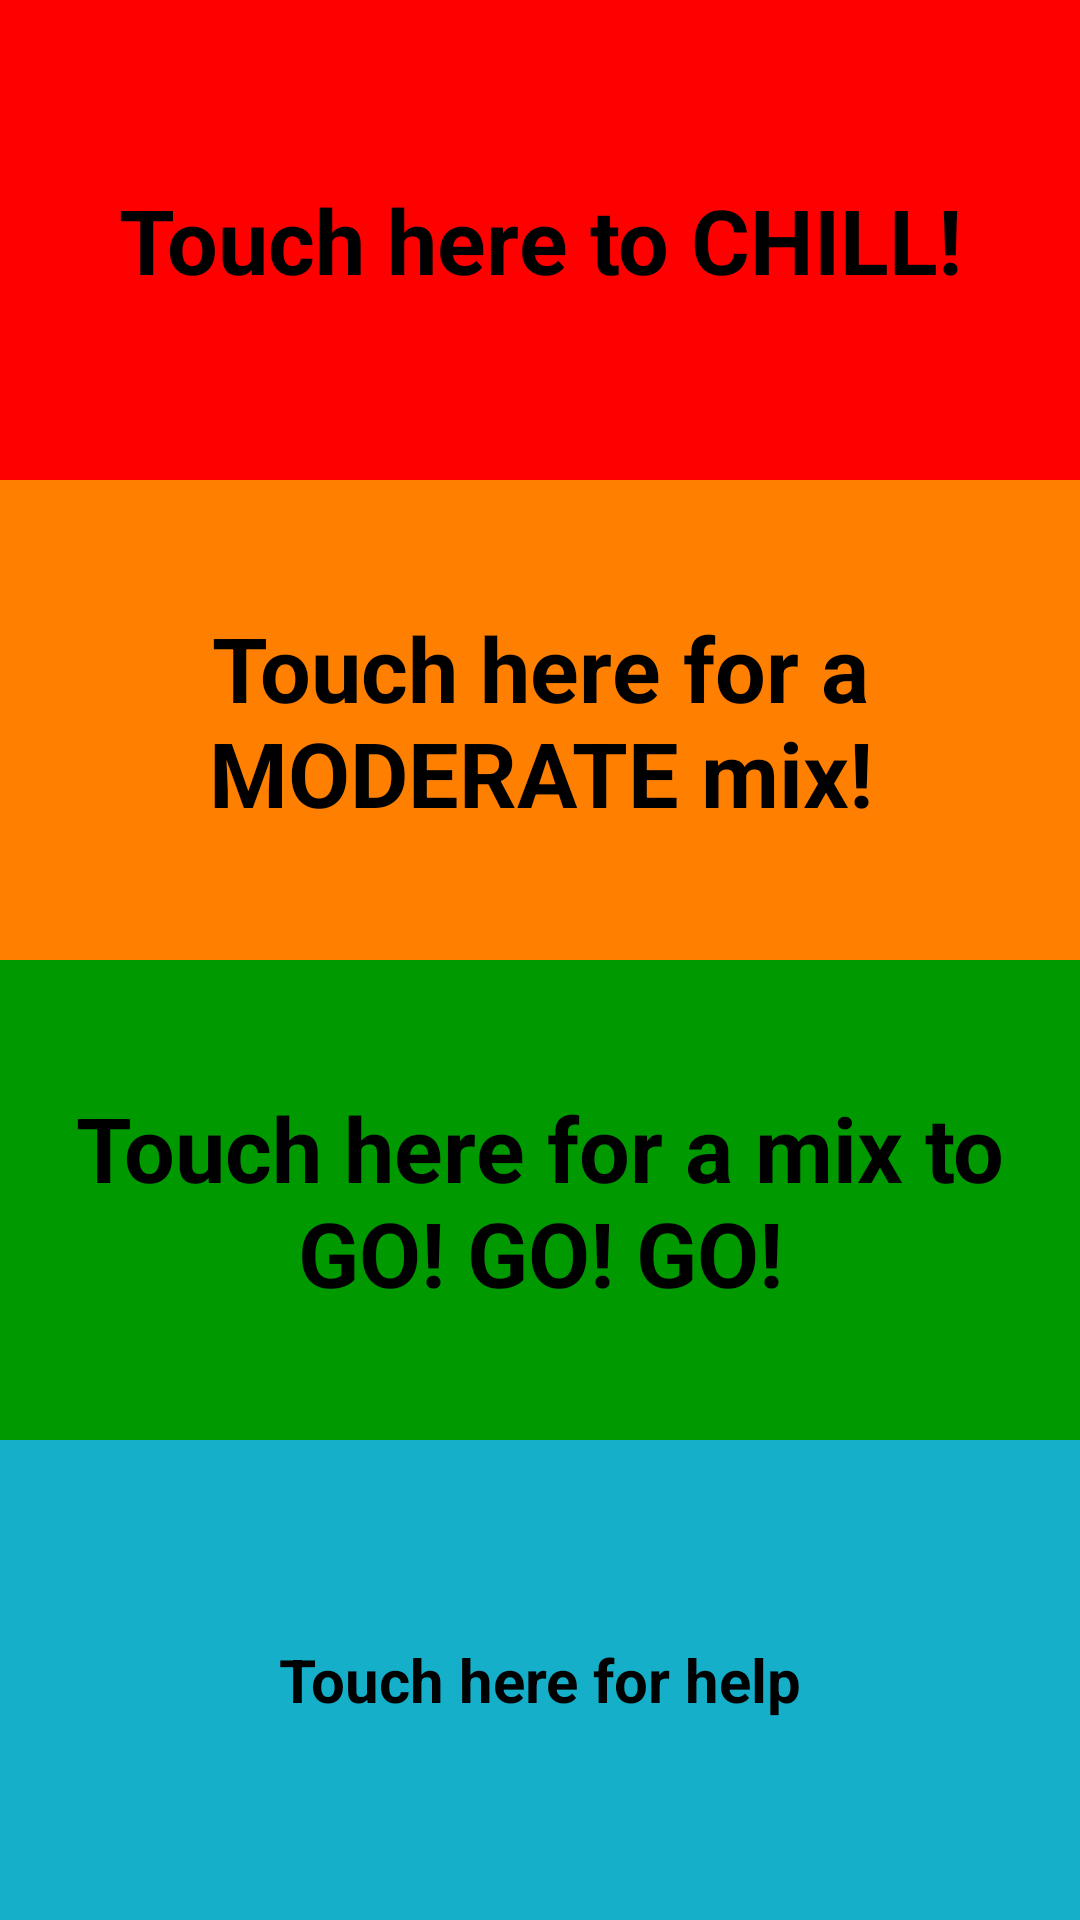

Layout XML and referenced resources for this Android screen:
<!-- AndroidManifest.xml: application theme AppStyle -->
<!-- res/layout/activity_main.xml -->
<LinearLayout xmlns:android="http://schemas.android.com/apk/res/android"
    xmlns:tools="http://schemas.android.com/tools"
    android:layout_width="match_parent"
    android:layout_height="match_parent"
    android:layout_margin="10dp"
    android:backgroundTint="@color/amber_tunes"
    android:orientation="vertical"
    tools:context="com.example.android.musicstructure.MainActivity">

    
    <TextView
        android:id="@+id/red_chillax"
        style="@style/LightStyle"
        android:layout_width="match_parent"
        android:layout_height="0dp"
        android:layout_weight="1"
        android:background="@color/red_tunes"
        android:gravity="center"
        android:text="@string/red_activity"
        android:textSize="30dp" />

    <TextView
        android:id="@+id/amber_cooldown"
        style="@style/LightStyle"
        android:layout_width="match_parent"
        android:layout_height="0dp"
        android:layout_weight="1"
        android:background="@color/amber_tunes"
        android:gravity="center"
        android:text="@string/amber_activity"
        android:textSize="30dp" />

    <TextView
        android:id="@+id/green_goforit"
        style="@style/LightStyle"
        android:layout_width="match_parent"
        android:layout_height="0dp"
        android:layout_weight="1"
        android:background="@color/green_tunes"
        android:gravity="center"
        android:text="@string/green_activity"
        android:textSize="30dp" />

    <TextView
        android:id="@+id/settings"
        style="@style/LightStyle"
        android:layout_width="match_parent"
        android:layout_height="0dp"
        android:layout_weight="1"
        android:background="@color/settings"
        android:gravity="center"
        android:text="@string/settings_activity"
        android:textSize="20dp" />

</LinearLayout>
<!-- resources referenced by this layout -->
<resources>
  <color name="amber_tunes">#FF8000</color>
  <color name="green_tunes">#009900</color>
  <color name="red_tunes">#FF0000</color>
  <color name="settings">#16AFCA</color>
  <string name="amber_activity">Touch here for a MODERATE mix!</string>
  <string name="green_activity">Touch here for a mix to GO! GO! GO!</string>
  <string name="red_activity">Touch here to CHILL!</string>
  <string name="settings_activity">Touch here for help</string>
  <style name="LightStyle">
          <item name="android:layout_width">match_parent</item>
          <item name="android:layout_height">@dimen/list_item_height</item>
          <item name="android:gravity">center_vertical</item>
          <item name="android:padding">16dp</item>
          <item name="android:textColor">@android:color/black</item>
          <item name="android:textStyle">bold</item>
          <item name="android:textAppearance">?android:textAppearanceMedium</item>
      </style>
</resources>
